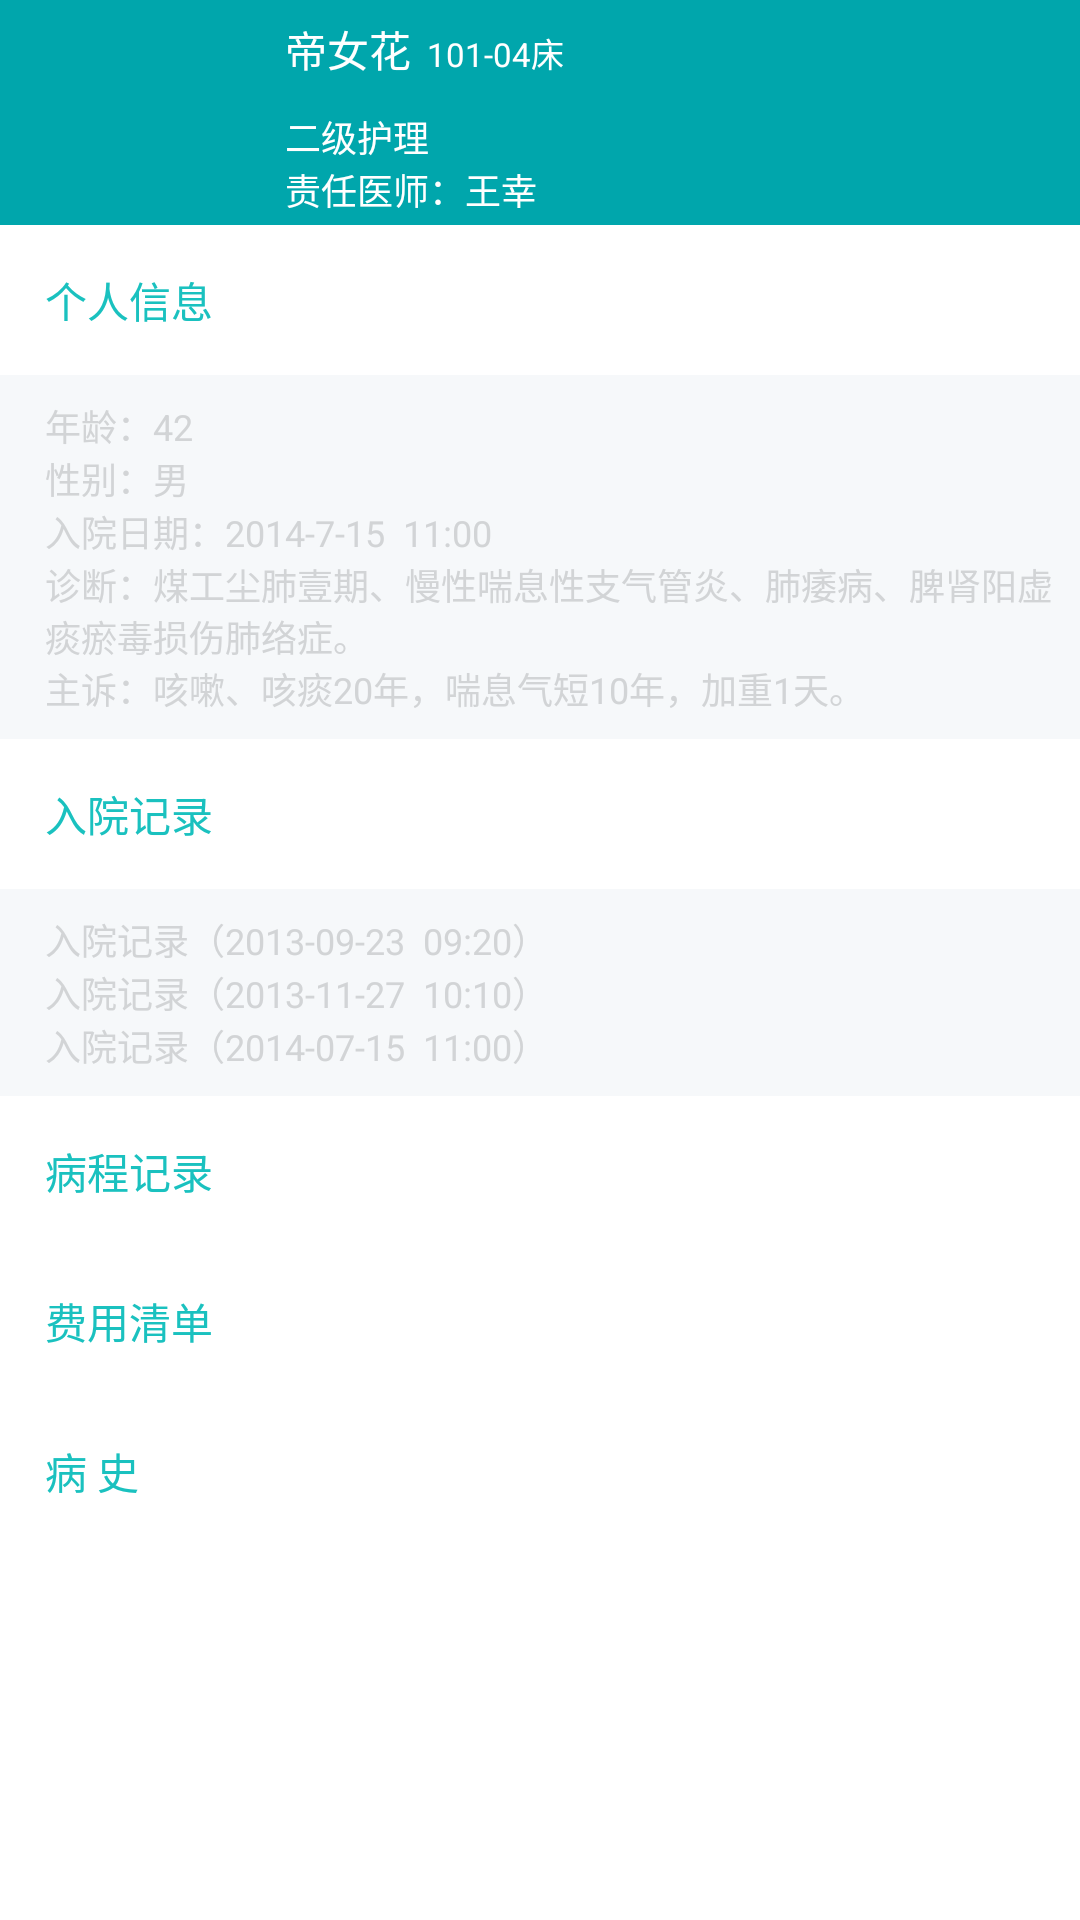

Here is an Android app screen rendered from its layout file. Give the layout XML and the strings, colors and styles it references.
<!-- AndroidManifest.xml: activity theme android:Theme.Light.NoTitleBar -->
<!-- res/layout/activity_baseinfo.xml -->
<?xml version="1.0" encoding="utf-8"?>
<LinearLayout xmlns:android="http://schemas.android.com/apk/res/android"
    android:layout_width="match_parent"
    android:layout_height="match_parent"
    android:orientation="vertical" >


    <LinearLayout
        android:layout_width="match_parent"
        android:layout_height="75dp"
        android:background="#00a6ac"
        android:orientation="horizontal" >

        <ImageView
            android:layout_width="60dp"
            android:layout_height="60dp"
            android:layout_gravity="center"
            android:layout_marginLeft="15dp"
            android:background="@drawable/nurse_photo" />

        <LinearLayout
            android:layout_width="wrap_content"
            android:layout_height="match_parent"
            android:layout_marginLeft="20dp"
            android:orientation="vertical" >

            <LinearLayout
                android:layout_width="wrap_content"
                android:layout_height="wrap_content"
                android:layout_marginTop="6dp"
                android:orientation="horizontal" >

                <TextView
                    android:id="@+id/base_name_sign"
                    android:layout_width="wrap_content"
                    android:layout_height="wrap_content"
                    android:text="帝女花"
                    android:textColor="#ffffff"
                    android:textSize="14sp" />

                <TextView
                    android:id="@+id/base_bed"
                    android:layout_width="wrap_content"
                    android:layout_height="wrap_content"
                    android:text="  101-04床"
                    android:textColor="#ffffff"
                    android:textSize="11sp" />
            </LinearLayout>

            <TextView
                android:layout_width="wrap_content"
                android:layout_height="wrap_content"
                android:layout_marginTop="10dp"
                android:text="二级护理"
                android:textColor="#ffffff"
                android:textSize="12sp" />

            <TextView
                android:layout_width="wrap_content"
                android:layout_height="wrap_content"
                android:text="责任医师：王幸"
                android:textColor="#ffffff"
                android:textSize="12sp" />

            
            <TextView
                android:layout_width="match_parent"
                android:layout_height="wrap_content"
                android:text="12miejfowro wfe"
                android:textSize="12sp"
                android:visibility="gone"/>
        </LinearLayout>
    </LinearLayout>

    <LinearLayout
        android:layout_width="match_parent"
        android:layout_height="wrap_content"
        android:orientation="vertical" >

        

        <LinearLayout
            android:layout_width="match_parent"
            android:layout_height="50dp"
            android:background="#ffffff" >

            <TextView
                android:layout_width="0dp"
                android:layout_height="wrap_content"
                android:layout_gravity="center"
                android:layout_marginLeft="15dp"
                android:layout_weight="1"
                android:text="个人信息"
                android:textColor="#1ac1bf" />

            <ImageButton
                android:layout_width="25dp"
                android:layout_height="25dp"
                android:layout_gravity="center"
                android:layout_marginRight="10dp"
                android:background="@drawable/down_tip" />
        </LinearLayout>

        

        <LinearLayout
            android:layout_width="match_parent"
            android:layout_height="wrap_content"
            android:background="#f6f8fa"
            android:orientation="vertical"
            android:paddingBottom="8dp"
            android:paddingTop="8dp" >

            <TextView
                android:layout_width="wrap_content"
                android:layout_height="wrap_content"
                android:layout_marginLeft="15dp"
                android:text="年龄：42"
                android:textColor="#d2d4d6"
                android:textSize="12sp" />

            <TextView
                android:layout_width="wrap_content"
                android:layout_height="wrap_content"
                android:layout_marginLeft="15dp"
                android:text="性别：男"
                android:textColor="#d2d4d6"
                android:textSize="12sp" />

            <TextView
                android:layout_width="wrap_content"
                android:layout_height="wrap_content"
                android:layout_marginLeft="15dp"
                android:text="入院日期：2014-7-15  11:00"
                android:textColor="#d2d4d6"
                android:textSize="12sp" />

            <TextView
                android:layout_width="wrap_content"
                android:layout_height="wrap_content"
                android:layout_marginLeft="15dp"
                android:text="诊断：煤工尘肺壹期、慢性喘息性支气管炎、肺痿病、脾肾阳虚 痰瘀毒损伤肺络症。"
                android:textColor="#d2d4d6"
                android:textSize="12sp" />

            <TextView
                android:layout_width="wrap_content"
                android:layout_height="wrap_content"
                android:layout_marginLeft="15dp"
                android:text="主诉：咳嗽、咳痰20年，喘息气短10年，加重1天。"
                android:textColor="#d2d4d6"
                android:textSize="12sp" />
        </LinearLayout>

        

        <LinearLayout
            android:layout_width="match_parent"
            android:layout_height="50dp"
            android:background="#ffffff" >

            <TextView
                android:layout_width="0dp"
                android:layout_height="wrap_content"
                android:layout_gravity="center"
                android:layout_marginLeft="15dp"
                android:layout_weight="1"
                android:text="入院记录"
                android:textColor="#1ac1bf" />

            <ImageButton
                android:layout_width="25dp"
                android:layout_height="25dp"
                android:layout_gravity="center"
                android:layout_marginRight="10dp"
                android:background="@drawable/down_tip" />
        </LinearLayout>

        

        <LinearLayout
            android:layout_width="match_parent"
            android:layout_height="wrap_content"
            android:background="#f6f8fa"
            android:orientation="vertical"
            android:paddingBottom="8dp"
            android:paddingTop="8dp" >

            <TextView
                android:layout_width="wrap_content"
                android:layout_height="wrap_content"
                android:layout_marginLeft="15dp"
                android:text="入院记录（2013-09-23  09:20）"
                android:textColor="#d2d4d6"
                android:textSize="12sp" />

            <TextView
                android:layout_width="wrap_content"
                android:layout_height="wrap_content"
                android:layout_marginLeft="15dp"
                android:text="入院记录（2013-11-27  10:10）"
                android:textColor="#d2d4d6"
                android:textSize="12sp" />

            <TextView
                android:layout_width="wrap_content"
                android:layout_height="wrap_content"
                android:layout_marginLeft="15dp"
                android:text="入院记录（2014-07-15  11:00）"
                android:textColor="#d2d4d6"
                android:textSize="12sp" />
        </LinearLayout>

        

        <LinearLayout
            android:layout_width="match_parent"
            android:layout_height="50dp"
            android:background="#ffffff" >

            <TextView
                android:layout_width="0dp"
                android:layout_height="wrap_content"
                android:layout_gravity="center"
                android:layout_marginLeft="15dp"
                android:layout_weight="1"
                android:text="病程记录"
                android:textColor="#1ac1bf" />

            <ImageButton
                android:layout_width="25dp"
                android:layout_height="25dp"
                android:layout_gravity="center"
                android:layout_marginRight="10dp"
                android:background="@drawable/down_tip" />
        </LinearLayout>

        

        <LinearLayout
            android:layout_width="match_parent"
            android:layout_height="50dp"
            android:background="#ffffff" >

            <TextView
                android:layout_width="0dp"
                android:layout_height="wrap_content"
                android:layout_gravity="center"
                android:layout_marginLeft="15dp"
                android:layout_weight="1"
                android:text="费用清单"
                android:textColor="#1ac1bf" />

            <ImageButton
                android:layout_width="25dp"
                android:layout_height="25dp"
                android:layout_gravity="center"
                android:layout_marginRight="10dp"
                android:background="@drawable/down_tip" />
        </LinearLayout>

        

        <LinearLayout
            android:layout_width="match_parent"
            android:layout_height="50dp"
            android:background="#ffffff" >

            <TextView
                android:layout_width="0dp"
                android:layout_height="wrap_content"
                android:layout_gravity="center"
                android:layout_marginLeft="15dp"
                android:layout_weight="1"
                android:text="病 史"
                android:textColor="#1ac1bf" />

            <ImageButton
                android:layout_width="25dp"
                android:layout_height="25dp"
                android:layout_gravity="center"
                android:layout_marginRight="10dp"
                android:background="@drawable/down_tip" />
        </LinearLayout>
    </LinearLayout>

</LinearLayout>
<!-- res/layout/activity_head.xml (included above) -->
<?xml version="1.0" encoding="utf-8"?>
<LinearLayout xmlns:android="http://schemas.android.com/apk/res/android"
    android:layout_width="match_parent"
    android:layout_height="match_parent"
    android:orientation="vertical" >

    <LinearLayout
        android:layout_width="match_parent"
        android:layout_height="45dp"
        android:background="#00a6ac"
        android:orientation="horizontal" >

        <ImageButton
            android:id="@+id/head_left"
            android:layout_width="20dp"
            android:layout_height="30dp"
            android:layout_gravity="center"
            android:layout_marginLeft="15dp"
            android:background="@drawable/back_tip" />

        <TextView
            android:id="@+id/head_middle"
            android:layout_width="0dp"
            android:layout_height="wrap_content"
            android:layout_weight="1"
            android:layout_gravity="center_vertical"
            android:layout_marginLeft="100dp"
            android:text="基本信息"
            android:textColor="#ffffff"
            android:textSize="24sp" />

        <ImageButton
            android:id="@+id/head_search"
            android:layout_width="25dp"
            android:layout_height="25dp"
            android:layout_gravity="center"
            android:layout_marginRight="15dp"
            android:background="@drawable/searching"
            android:visibility="gone"/>
    </LinearLayout>
    <LinearLayout
        android:layout_width="match_parent"
        android:layout_height="2dp"
        android:background="@android:color/darker_gray"/>

          <LinearLayout
             android:layout_width="match_parent"
             android:layout_height="75dp"
             android:background="#00a6ac"
             android:orientation="horizontal" >

             <ImageView
                 android:layout_width="60dp"
                 android:layout_height="60dp"
                 android:layout_gravity="center"
                 android:layout_marginLeft="15dp"
                 android:background="@drawable/nurse_photo" />

            <LinearLayout
                 android:layout_width="wrap_content"
                 android:layout_height="match_parent"
                 android:layout_marginLeft="20dp"
                 android:orientation="vertical" >

                 <LinearLayout
                     android:layout_width="wrap_content"
                     android:layout_height="wrap_content"
                     android:layout_marginTop="6dp"
                     android:orientation="horizontal" >

                     <TextView
                         android:id="@+id/patient_info_name_tv"
                         android:layout_width="wrap_content"
                         android:layout_height="wrap_content"
                         android:text="帝女花"
                         android:textColor="#ffffff"
                         android:textSize="14sp" />

                     <TextView
                         android:id="@+id/patient_room_bed_tv"
                         android:layout_width="wrap_content"
                         android:layout_height="wrap_content"
                         android:text="  101-04床"
                         android:textColor="#ffffff"
                         android:textSize="11sp" />
                 </LinearLayout>

                 <TextView
                     android:layout_width="wrap_content"
                     android:layout_height="wrap_content"
                     android:layout_marginTop="10dp"
                     android:text="二级护理"
                     android:textColor="#ffffff"
                     android:textSize="12sp" />

                 <TextView
                     android:id="@+id/patient_doctor_tv"
                     android:layout_width="wrap_content"
                     android:layout_height="wrap_content"
                     android:text="责任医师：王幸"
                     android:textColor="#ffffff"
                     android:textSize="12sp" />

               
                 <TextView
                     android:layout_width="match_parent"
                     android:layout_height="wrap_content"
                     android:text="12miejfowro wfe"
                     android:textSize="12sp"
                     android:visibility="gone"/>
             </LinearLayout>

              <ImageButton
                  android:id="@+id/head_add"
                  android:layout_width="35dp"
                  android:layout_height="35dp"
                  android:layout_marginLeft="90dp"
                  android:background="@drawable/add"
                  android:layout_gravity="center"
                  android:visibility="gone"/>
    </LinearLayout>
</LinearLayout>
<!-- resources referenced by this layout -->
<resources>
  <!-- drawable add: png bitmap (drawable, 4060 bytes) -->
  <!-- drawable searching: png bitmap (drawable, 3413 bytes) -->
</resources>
